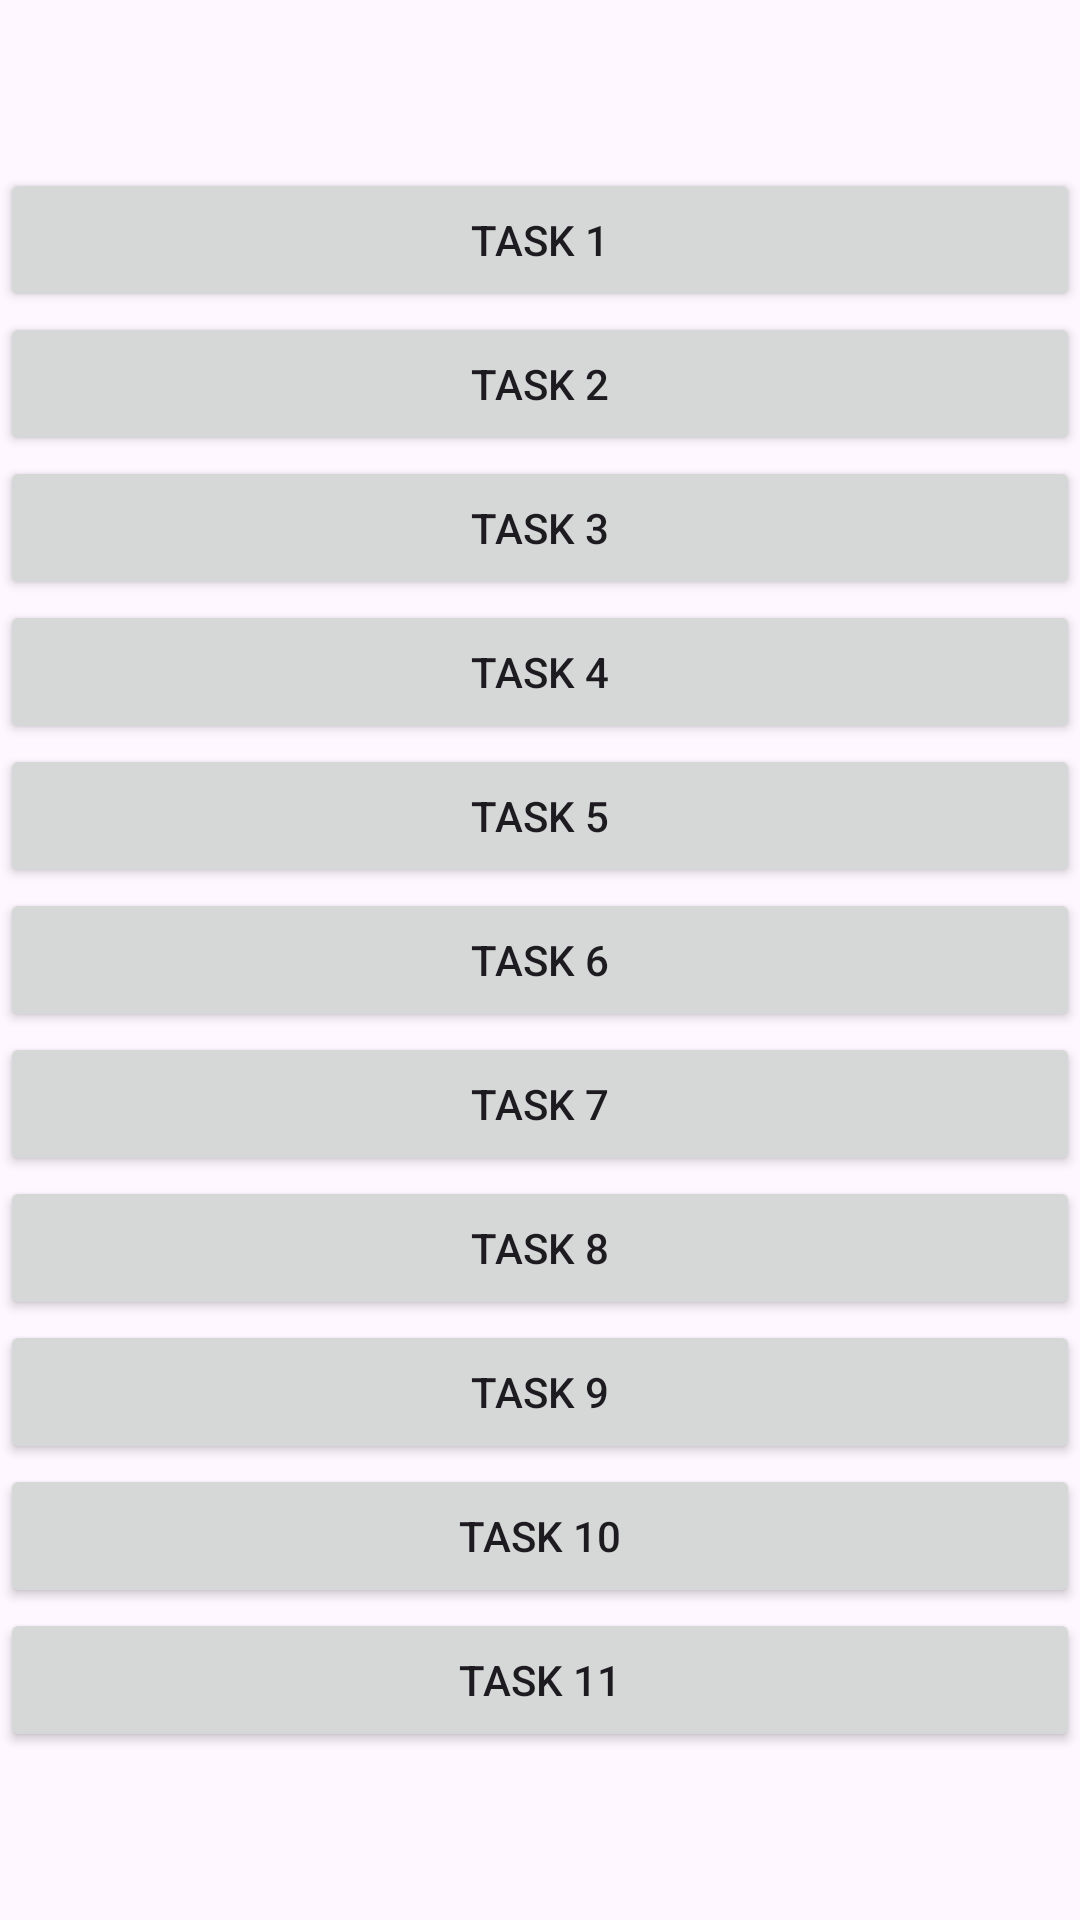

The Android layout XML behind this screen, and the referenced resources:
<!-- AndroidManifest.xml: application theme Theme.Lab5 -->
<!-- res/layout/activity_main.xml -->
<?xml version="1.0" encoding="utf-8"?>
<LinearLayout xmlns:android="http://schemas.android.com/apk/res/android"
    xmlns:app="http://schemas.android.com/apk/res-auto"
    xmlns:tools="http://schemas.android.com/tools"
    android:layout_width="match_parent"
    android:layout_height="match_parent"
    android:orientation="vertical"
    android:gravity="center"
    android:layout_margin="10dp"
    tools:context=".MainActivity">

    <Button
        android:id="@+id/bnTask1"
        android:text="Task 1"
        android:layout_width="match_parent"
        android:layout_height="wrap_content"/>

    <Button
        android:id="@+id/bnTask2"
        android:text="Task 2"
        android:layout_width="match_parent"
        android:layout_height="wrap_content"/>

    <Button
        android:id="@+id/bnTask3"
        android:text="Task 3"
        android:layout_width="match_parent"
        android:layout_height="wrap_content"/>

    <Button
        android:id="@+id/bnTask4"
        android:text="Task 4"
        android:layout_width="match_parent"
        android:layout_height="wrap_content"/>

    <Button
        android:id="@+id/bnTask5"
        android:text="Task 5"
        android:layout_width="match_parent"
        android:layout_height="wrap_content"/>

    <Button
        android:id="@+id/bnTask6"
        android:text="Task 6"
        android:layout_width="match_parent"
        android:layout_height="wrap_content"/>

    <Button
        android:id="@+id/bnTask7"
        android:text="Task 7"
        android:layout_width="match_parent"
        android:layout_height="wrap_content"/>

    <Button
        android:id="@+id/bnTask8"
        android:text="Task 8"
        android:layout_width="match_parent"
        android:layout_height="wrap_content"/>

    <Button
        android:id="@+id/bnTask9"
        android:text="Task 9"
        android:layout_width="match_parent"
        android:layout_height="wrap_content"/>

    <Button
        android:id="@+id/bnTask10"
        android:text="Task 10"
        android:layout_width="match_parent"
        android:layout_height="wrap_content"/>

    <Button
        android:id="@+id/bnTask11"
        android:text="Task 11"
        android:layout_width="match_parent"
        android:layout_height="wrap_content"/>



</LinearLayout>
<!-- resources referenced by this layout -->
<resources>
  <style name="Theme.Lab5" parent="Base.Theme.Lab5" />
  <style name="Base.Theme.Lab5" parent="Theme.Material3.DayNight.NoActionBar">
          
          
  
      </style>
</resources>
